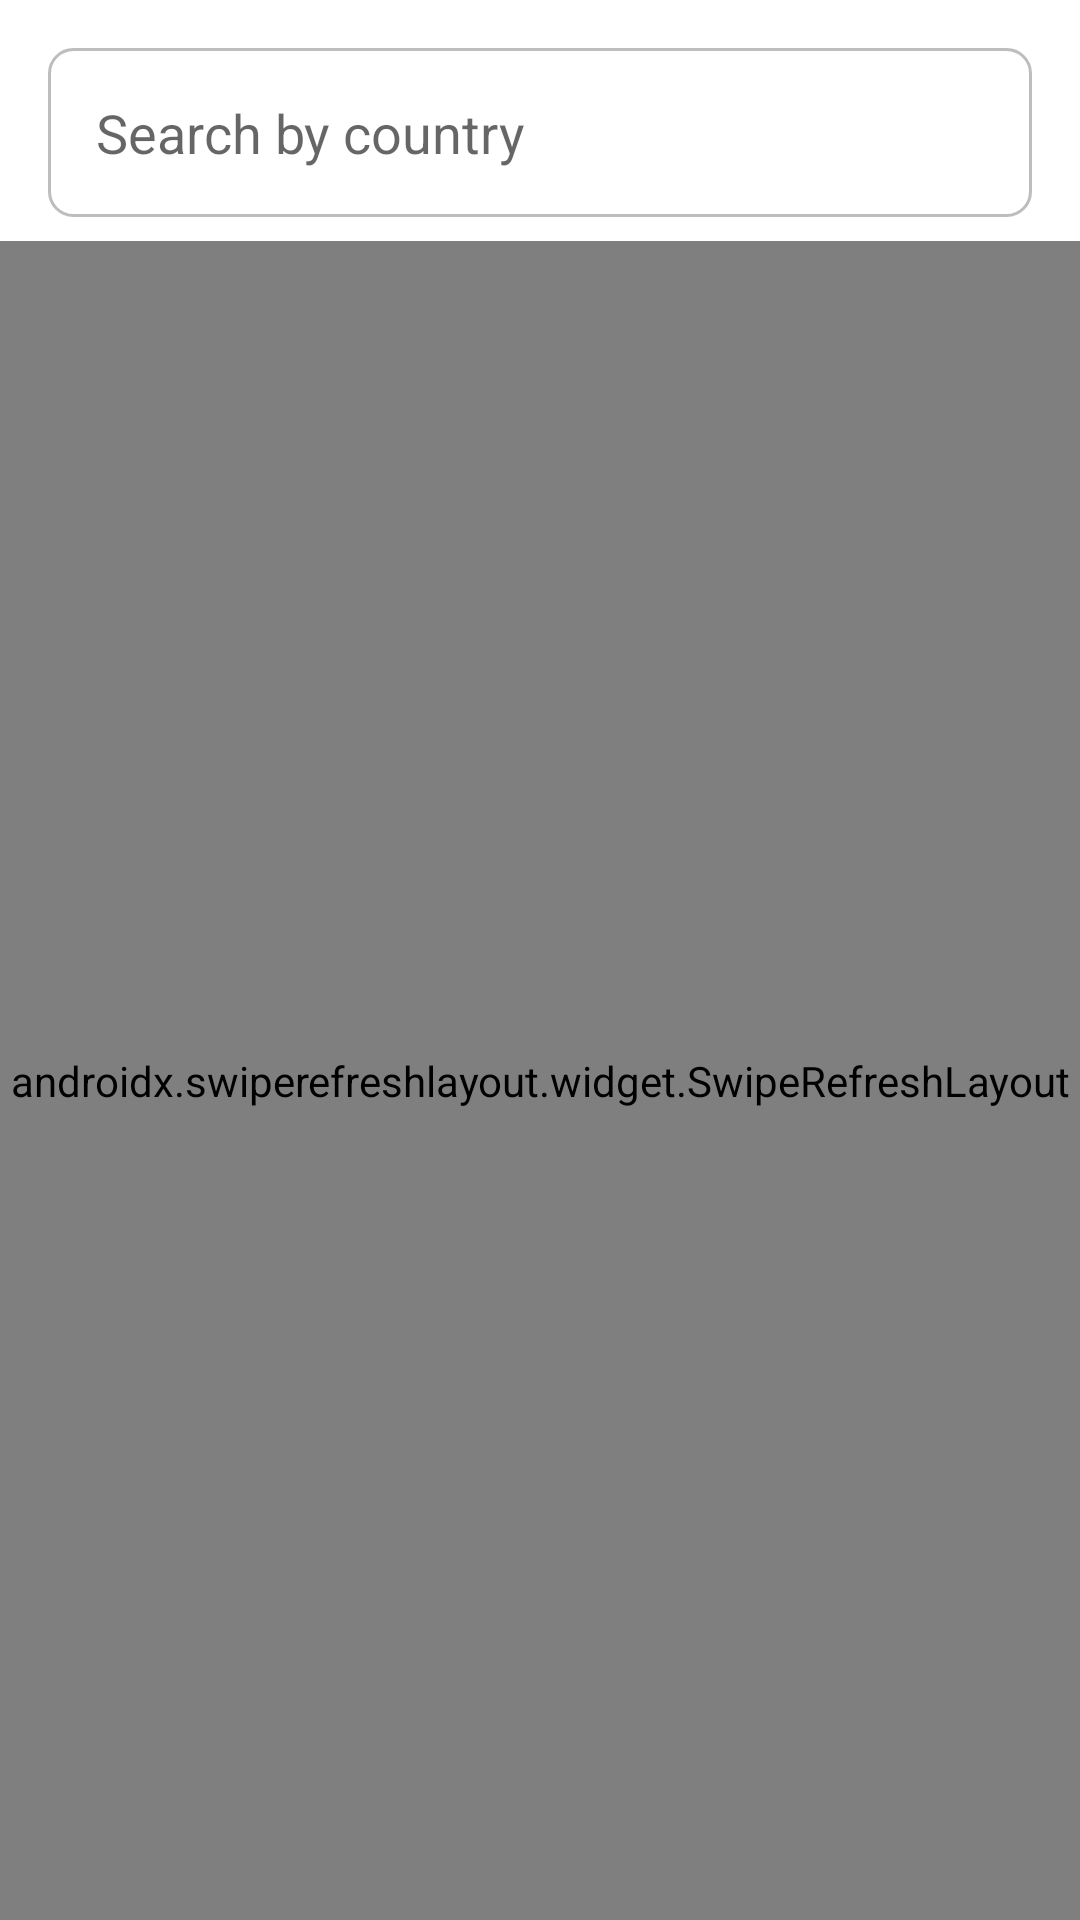

Here is an Android app screen rendered from its layout file. Give the layout XML and the strings, colors and styles it references.
<!-- AndroidManifest.xml: application theme AppTheme -->
<!-- res/layout/fragment_search.xml -->
<?xml version="1.0" encoding="utf-8"?>
<layout xmlns:android="http://schemas.android.com/apk/res/android"
    xmlns:app="http://schemas.android.com/apk/res-auto"
    xmlns:tools="http://schemas.android.com/tools">

    <data>

        <import type="android.view.View" />

        <variable
            name="helpViewModel"
            type="com.nullbyte.covid_19support.ui.fragments.search.SearchViewModel" />
    </data>

    <androidx.constraintlayout.widget.ConstraintLayout
        android:id="@+id/parent_layout"
        android:layout_width="match_parent"
        android:layout_height="match_parent"
        tools:context=".ui.fragments.search.SearchFragment">

        <EditText
            android:id="@+id/et_search_bar"
            android:layout_width="match_parent"
            android:layout_height="wrap_content"
            android:layout_marginStart="@dimen/dp_16"
            android:layout_marginTop="@dimen/dp_16"
            android:layout_marginEnd="@dimen/dp_16"
            android:background="@drawable/light_boundary"
            android:hint="@string/search_by_country"
            android:importantForAutofill="no"
            android:inputType="text"
            android:padding="@dimen/dp_16"
            app:layout_constraintEnd_toEndOf="parent"
            app:layout_constraintStart_toStartOf="parent"
            app:layout_constraintTop_toTopOf="parent" />

        <androidx.swiperefreshlayout.widget.SwipeRefreshLayout
            android:id="@+id/refresh_country_list_layout"
            android:layout_width="match_parent"
            android:layout_height="@dimen/dp_0"
            android:layout_marginTop="@dimen/dp_8"
            app:layout_constraintBottom_toBottomOf="parent"
            app:layout_constraintEnd_toEndOf="parent"
            app:layout_constraintStart_toStartOf="parent"
            app:layout_constraintTop_toBottomOf="@id/et_search_bar">

            <androidx.recyclerview.widget.RecyclerView
                android:id="@+id/rv_countries_list"
                android:layout_width="match_parent"
                android:layout_height="wrap_content"
                tools:listitem="@layout/item_country_list" />

        </androidx.swiperefreshlayout.widget.SwipeRefreshLayout>

    </androidx.constraintlayout.widget.ConstraintLayout>

</layout>
<!-- res/layout/item_country_list.xml (included above) -->
<?xml version="1.0" encoding="utf-8"?>
<androidx.constraintlayout.widget.ConstraintLayout xmlns:android="http://schemas.android.com/apk/res/android"
    xmlns:app="http://schemas.android.com/apk/res-auto"
    android:layout_width="match_parent"
    android:layout_height="wrap_content"
    android:layout_marginTop="@dimen/dp_8"
    android:layout_marginBottom="@dimen/dp_8"
    android:layout_marginStart="@dimen/dp_16"
    android:layout_marginEnd="@dimen/dp_16" >

    <TextView
        android:id="@+id/tv_country_name"
        android:layout_width="0dp"
        android:layout_height="wrap_content"
        android:text="@string/country_name"
        android:textSize="@dimen/sp_16"
        app:layout_constraintStart_toStartOf="parent"
        app:layout_constraintEnd_toStartOf="@id/tv_cases_count"
        app:layout_constraintTop_toTopOf="parent" />

    <TextView
        android:id="@+id/tv_cases_count"
        android:layout_width="wrap_content"
        android:layout_height="wrap_content"
        android:text="@string/count"
        android:textSize="@dimen/sp_16"
        app:layout_constraintStart_toEndOf="@id/tv_country_name"
        app:layout_constraintEnd_toEndOf="parent"
        app:layout_constraintTop_toTopOf="parent" />

    <View
        android:layout_width="match_parent"
        android:layout_height="1dp"
        android:background="@color/divider"
        android:layout_marginTop="@dimen/dp_16"
        app:layout_constraintTop_toBottomOf="@id/tv_country_name"
        app:layout_constraintStart_toStartOf="parent"
        app:layout_constraintEnd_toEndOf="parent" />

</androidx.constraintlayout.widget.ConstraintLayout>
<!-- resources referenced by this layout -->
<resources>
  <color name="divider">#BDBDBD</color>
  <dimen name="dp_0">0dp</dimen>
  <dimen name="dp_16">16dp</dimen>
  <dimen name="dp_8">8dp</dimen>
  <dimen name="sp_16">16sp</dimen>
  <!-- drawable light_boundary (drawable) -->
  <?xml version="1.0" encoding="utf-8"?>
  <shape xmlns:android="http://schemas.android.com/apk/res/android">
      <stroke android:color="@color/divider"
          android:width="1dp" />
      <corners android:radius="@dimen/dp_8" />
  </shape>
  <string name="count">Count</string>
  <string name="country_name">Country Name</string>
  <string name="search_by_country">Search by country</string>
  <style name="AppTheme" parent="Theme.MaterialComponents.Light">
          
          <item name="colorPrimary">@color/primary</item>
          <item name="colorPrimaryDark">@color/primary_dark</item>
          <item name="colorAccent">@color/accent</item>
          <item name="android:actionMenuTextAppearance">@color/white</item>
          <item name="fontFamily">@font/sofia</item>
      </style>
  <color name="primary">#4CAF50</color>
  <color name="primary_dark">#388E3C</color>
  <color name="accent">#4CAF50</color>
  <color name="white">#FAFAFA</color>
</resources>
